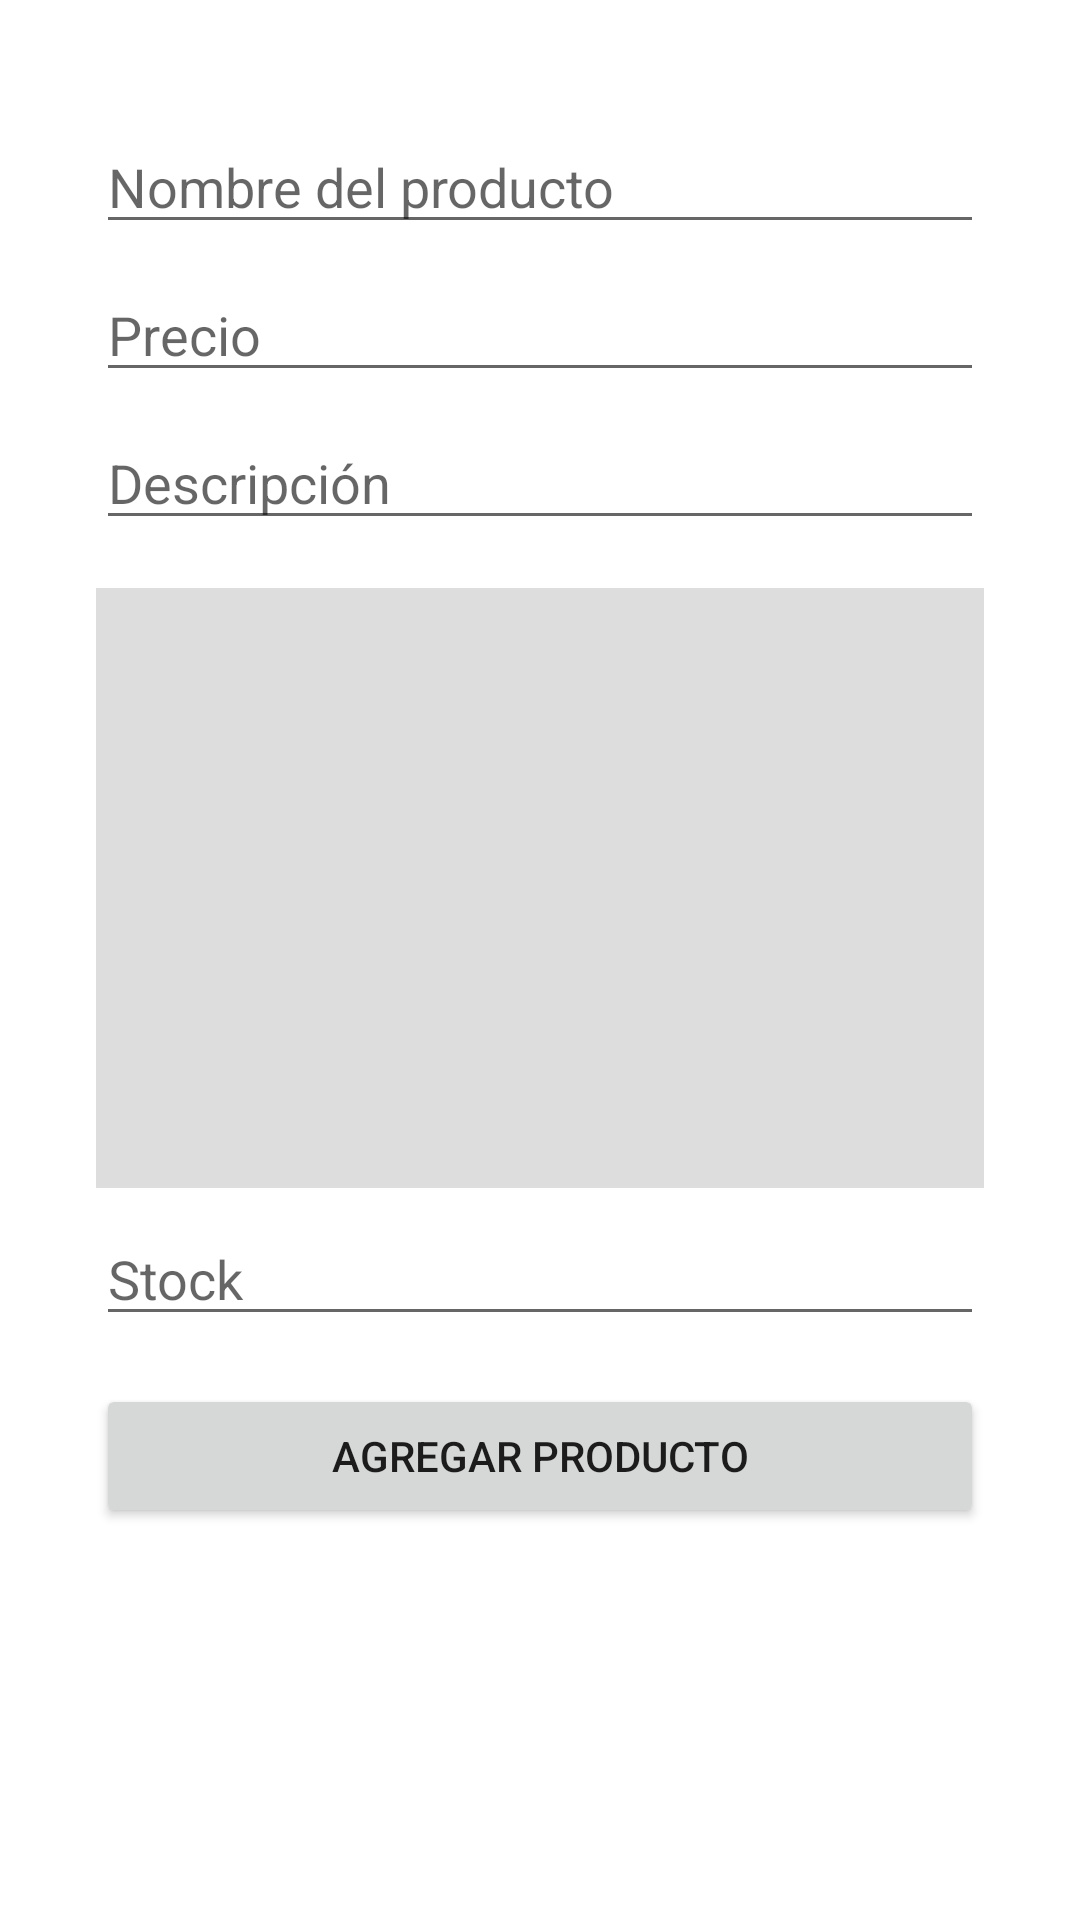

Here is an Android app screen rendered from its layout file. Give the layout XML and the strings, colors and styles it references.
<!-- AndroidManifest.xml: application theme Theme.ProyectoV2 -->
<!-- res/layout/activity_admin.xml -->
<ScrollView xmlns:android="http://schemas.android.com/apk/res/android"
    android:layout_width="match_parent"
    android:layout_height="match_parent"
    android:paddingTop="24dp"
    android:paddingLeft="16dp"
    android:paddingRight="16dp"
    android:fitsSystemWindows="true">

    <LinearLayout
        android:orientation="vertical"
        android:padding="16dp"
        android:layout_width="match_parent"
        android:layout_height="wrap_content">

        <EditText
            android:id="@+id/etNombre"
            android:layout_width="match_parent"
            android:layout_height="wrap_content"
            android:hint="Nombre del producto" />

        <EditText
            android:id="@+id/etPrecio"
            android:layout_width="match_parent"
            android:layout_height="wrap_content"
            android:hint="Precio"
            android:inputType="numberDecimal"
            android:layout_marginTop="8dp" />

        <EditText
            android:id="@+id/etDescripcion"
            android:layout_width="match_parent"
            android:layout_height="wrap_content"
            android:hint="Descripción"
            android:layout_marginTop="8dp" />

        <ImageView
            android:id="@+id/imageViewProducto"
            android:layout_width="match_parent"
            android:layout_height="200dp"
            android:layout_marginTop="16dp"
            android:scaleType="centerCrop"
            android:background="#DDDDDD" />
        <EditText
            android:id="@+id/etStock"
            android:layout_width="match_parent"
            android:layout_height="wrap_content"
            android:hint="Stock"
            android:inputType="number"
            android:layout_marginTop="8dp" />


        <Button
            android:id="@+id/btnAgregar"
            android:layout_width="match_parent"
            android:layout_height="wrap_content"
            android:text="Agregar producto"
            android:layout_marginTop="16dp" />
    </LinearLayout>
</ScrollView>
<!-- resources referenced by this layout -->
<resources>
  <style name="Theme.ProyectoV2" parent="Theme.MaterialComponents.DayNight.DarkActionBar">
          
          <item name="colorPrimary">@color/purple_500</item>
          <item name="colorPrimaryVariant">@color/purple_700</item>
          <item name="colorOnPrimary">@color/white</item>
          
          <item name="colorSecondary">@color/teal_200</item>
          <item name="colorSecondaryVariant">@color/teal_700</item>
          <item name="colorOnSecondary">@color/black</item>
          
          <item name="android:statusBarColor">?attr/colorPrimaryVariant</item>
          
      </style>
  <!-- not gathered from this repository: default colours our renderer supplied (Android Studio template values) -->
  <color name="purple_500">#FF6200EE</color>
  <color name="purple_700">#FF3700B3</color>
  <color name="teal_200">#FF03DAC5</color>
  <color name="teal_700">#FF018786</color>
  <color name="black">#FF000000</color>
  <color name="white">#FFFFFFFF</color>
</resources>
